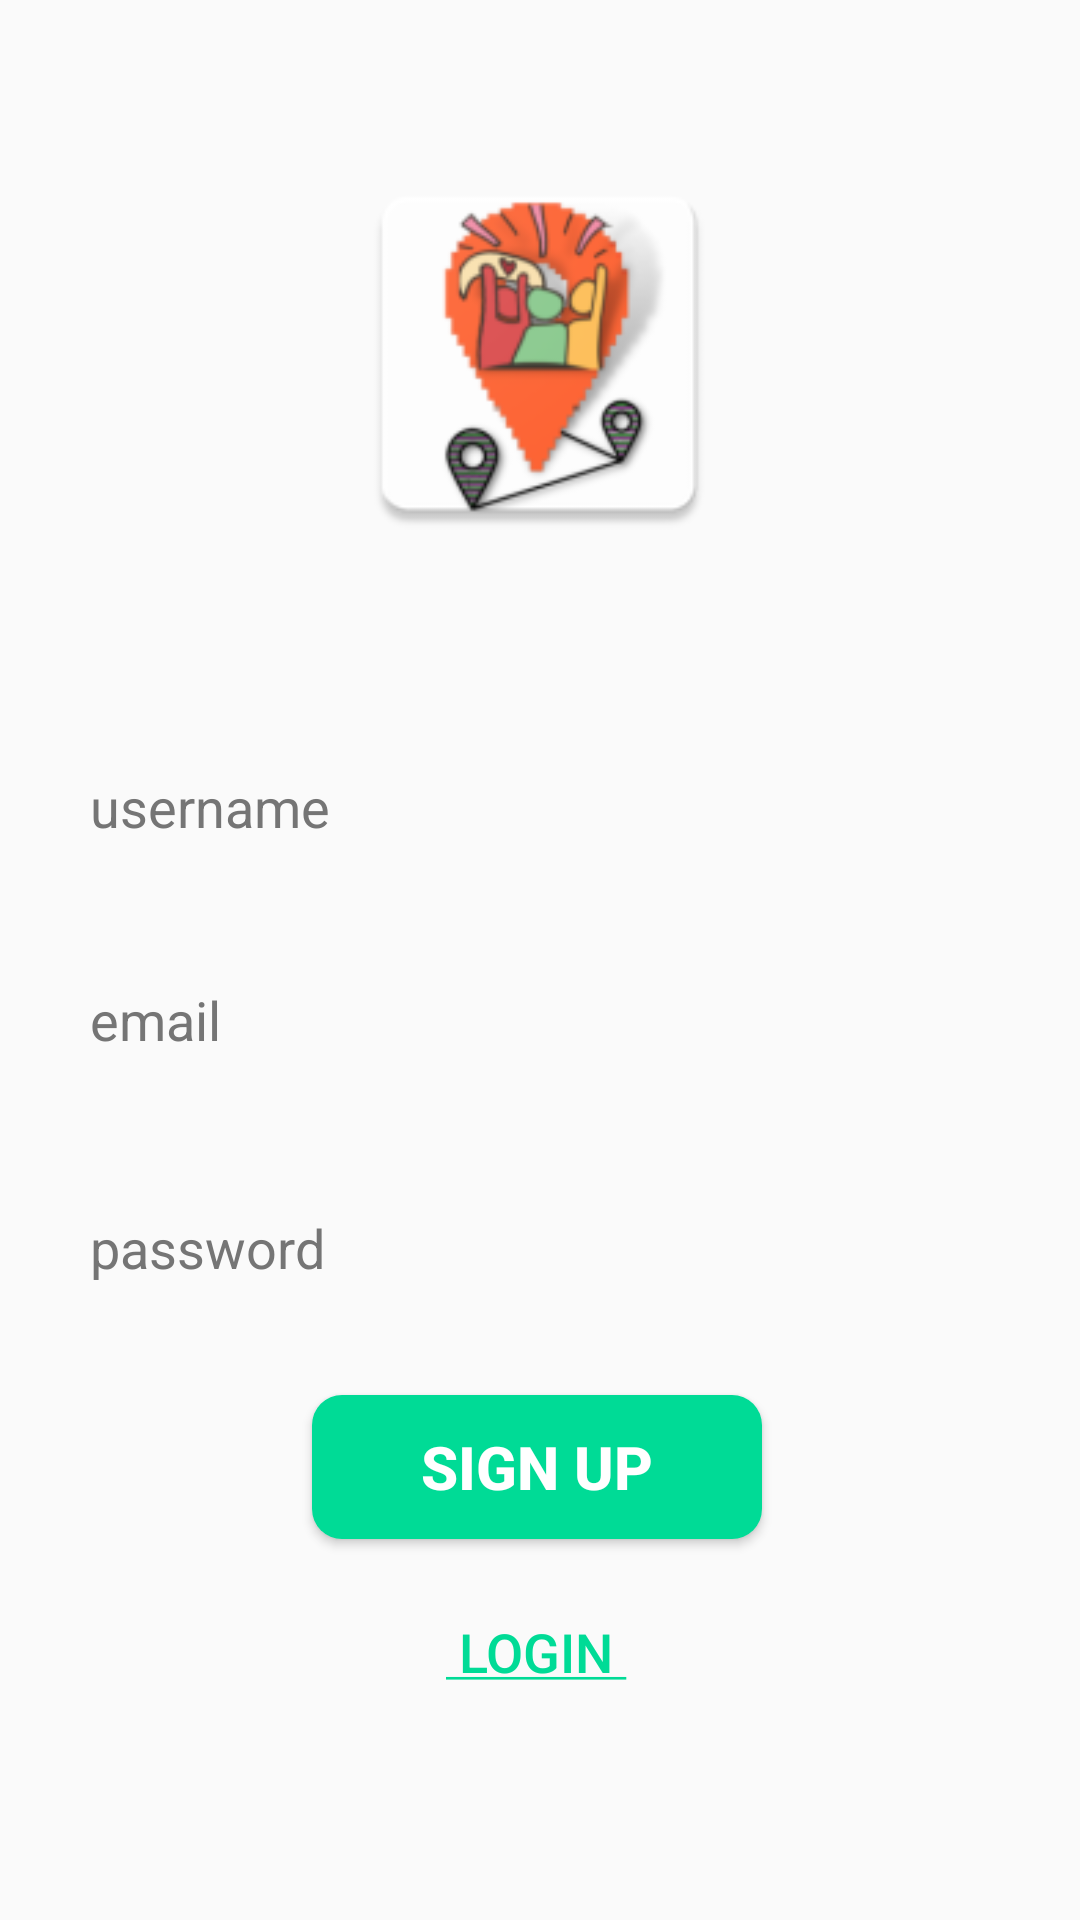

Android layout source for this screen:
<!-- AndroidManifest.xml: application theme Theme.Eventer -->
<!-- res/layout/activity_sign_up.xml -->
<?xml version="1.0" encoding="utf-8"?>
<androidx.constraintlayout.widget.ConstraintLayout xmlns:android="http://schemas.android.com/apk/res/android"
    xmlns:app="http://schemas.android.com/apk/res-auto"
    xmlns:tools="http://schemas.android.com/tools"
    android:layout_width="match_parent"
    android:layout_height="match_parent"
    tools:context=".SignUp"
    tools:layout_editor_absoluteX="-1dp"
    tools:layout_editor_absoluteY="60dp">

    <EditText
        android:id="@+id/signup_name"
        android:layout_width="match_parent"
        android:layout_height="wrap_content"
        android:layout_marginLeft="20dp"
        android:layout_marginTop="100dp"
        android:layout_marginRight="20dp"
        android:autofillHints=""
        android:ems="10"

        android:background="@drawable/edt_background"
        android:paddingLeft="10dp"

        android:hint="@string/username"
        android:inputType="textPersonName"
        android:minHeight="48dp"
        android:textColorHint="#757575"
        app:layout_constraintBottom_toTopOf="@+id/signup_username"
        app:layout_constraintEnd_toEndOf="parent"
        app:layout_constraintHorizontal_bias="0.475"
        app:layout_constraintStart_toStartOf="parent"
        app:layout_constraintTop_toTopOf="parent"
        app:layout_constraintVertical_bias="0.863" />

    <EditText
        android:id="@+id/signup_username"
        android:layout_width="match_parent"
        android:layout_height="wrap_content"
        android:layout_marginLeft="20dp"
        android:layout_marginTop="316dp"
        android:layout_marginRight="20dp"
        android:autofillHints=""
        android:ems="10"


        android:background="@drawable/edt_background"
        android:paddingLeft="10dp"

        android:hint="@string/email"
        android:inputType="textPersonName"
        android:minHeight="48dp"
        android:textColorHint="#757575"
        app:layout_constraintEnd_toEndOf="parent"
        app:layout_constraintHorizontal_bias="0.475"
        app:layout_constraintStart_toStartOf="parent"
        app:layout_constraintTop_toTopOf="parent" />

    <EditText
        android:id="@+id/signup_password"
        android:layout_width="match_parent"
        android:layout_height="wrap_content"
        android:layout_marginLeft="20dp"
        android:layout_marginTop="28dp"
        android:layout_marginRight="20dp"
        android:autofillHints=""
        android:ems="10"

        android:background="@drawable/edt_background"
        android:paddingLeft="10dp"

        android:hint="@string/password"
        android:inputType="textPassword"
        android:minHeight="48dp"
        android:textColorHint="#757575"
        app:layout_constraintEnd_toEndOf="parent"
        app:layout_constraintHorizontal_bias="0.475"
        app:layout_constraintStart_toStartOf="parent"
        app:layout_constraintTop_toBottomOf="@+id/signup_username" />

    <Button
        android:id="@+id/signup_button"
        style="@style/Widget.AppCompat.Button.Colored"
        android:layout_width="150dp"
        android:layout_height="wrap_content"
        android:text="@string/signup_button"
        android:textStyle="bold"
        android:textSize="20sp"
        android:background="@drawable/btn_background"
        app:layout_constraintBottom_toBottomOf="parent"
        app:layout_constraintEnd_toEndOf="parent"
        app:layout_constraintHorizontal_bias="0.495"
        app:layout_constraintStart_toStartOf="parent"
        app:layout_constraintTop_toBottomOf="@+id/signup_password"
        app:layout_constraintVertical_bias="0.164" />

    <Button
        android:id="@+id/login_redirect_button"
        android:layout_width="wrap_content"
        android:layout_height="wrap_content"
        android:autofillHints=""
        android:background="@android:color/transparent"
        android:text="@string/login_signuppage"
        android:textColor="@color/retro_green"
        android:textSize="18sp"
        app:layout_constraintBottom_toBottomOf="parent"
        app:layout_constraintEnd_toEndOf="parent"
        app:layout_constraintHorizontal_bias="0.495"
        app:layout_constraintStart_toStartOf="parent"
        app:layout_constraintTop_toBottomOf="@+id/signup_button"
        app:layout_constraintVertical_bias="0.172" />

    <ImageView
        android:id="@+id/imageView2"
        android:layout_width="138dp"
        android:layout_height="132dp"
        app:layout_constraintBottom_toTopOf="@+id/signup_name"
        app:layout_constraintEnd_toEndOf="parent"
        app:layout_constraintHorizontal_bias="0.498"
        app:layout_constraintStart_toStartOf="parent"
        app:layout_constraintTop_toTopOf="parent"
        app:layout_constraintVertical_bias="0.46"
        app:srcCompat="@mipmap/logo" />


</androidx.constraintlayout.widget.ConstraintLayout>
<!-- resources referenced by this layout -->
<resources>
  <color name="retro_green">#00db96</color>
  <!-- drawable btn_background (drawable) -->
  <?xml version="1.0" encoding="utf-8"?>
  <shape xmlns:android="http://schemas.android.com/apk/res/android">
      <corners android:radius="10dp" />
      <solid android:color="@color/retro_green" />
  
  </shape>
  <!-- mipmap logo: png bitmap (mipmap-hdpi, 5613 bytes) -->
  <string name="email">email</string>
  <string name="login_signuppage"><u> Login </u></string>
  <string name="password">password</string>
  <string name="signup_button">Sign Up</string>
  <string name="username">username</string>
  <style name="Theme.Eventer" parent="Theme.AppCompat.DayNight.DarkActionBar">
          
          <item name="colorPrimary">@color/purple_500</item>
          <item name="colorPrimaryVariant">@color/purple_700</item>
          <item name="colorOnPrimary">@color/white</item>
          
          <item name="colorSecondary">@color/teal_200</item>
          <item name="colorSecondaryVariant">@color/teal_700</item>
          <item name="colorOnSecondary">@color/black</item>
          
          <item name="android:statusBarColor" tools:targetApi="l">?attr/colorPrimaryVariant</item>
          
      </style>
  <color name="purple_500">#FF6200EE</color>
  <color name="purple_700">#FF3700B3</color>
  <color name="white">#FFFFFFFF</color>
  <color name="teal_200">#FF03DAC5</color>
  <color name="teal_700">#FF018786</color>
  <color name="black">#FF000000</color>
</resources>
